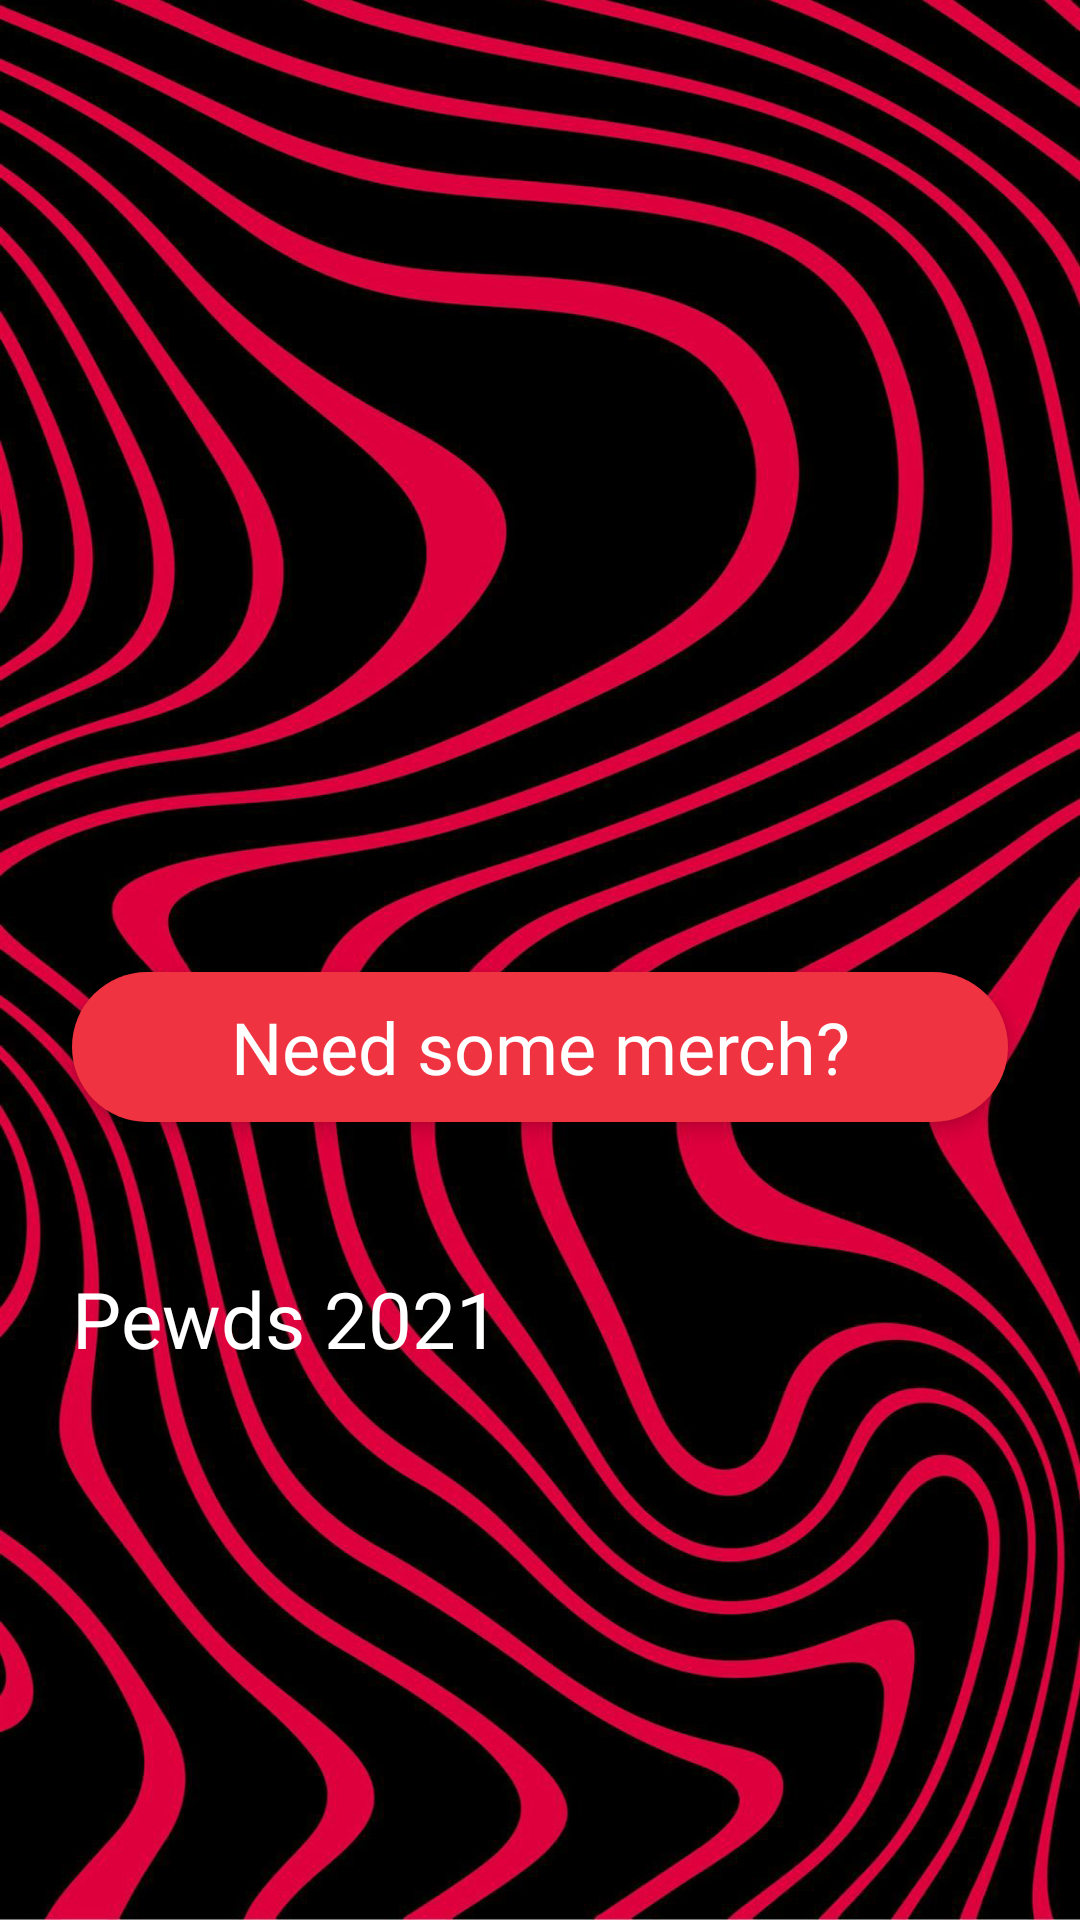

Reconstruct the res/layout file that produces this screen, plus the resources it refers to.
<!-- AndroidManifest.xml: application theme Theme.PewDiePieTV -->
<!-- res/layout/fragment_home.xml -->
<?xml version="1.0" encoding="utf-8"?>
<androidx.constraintlayout.widget.ConstraintLayout xmlns:android="http://schemas.android.com/apk/res/android"
    xmlns:app="http://schemas.android.com/apk/res-auto"
    xmlns:tools="http://schemas.android.com/tools"
    android:layout_width="match_parent"
    android:layout_height="match_parent"
    tools:context=".ui.home.HomeFragment">


 <androidx.core.widget.NestedScrollView
     android:elevation="1dp"
     android:layout_width="match_parent"
     android:layout_height="match_parent">

  <androidx.constraintlayout.widget.ConstraintLayout
      android:layout_width="match_parent"
      android:layout_height="wrap_content">

   <androidx.viewpager2.widget.ViewPager2
       android:id="@+id/vpFeatured"
       android:layout_width="match_parent"
       android:layout_height="300dp"
       app:layout_constraintTop_toTopOf="parent"
       app:layout_constraintStart_toStartOf="parent"
       app:layout_constraintEnd_toEndOf="parent"/>

   <TextView
       android:id="@+id/tvBtnGoToMerch"
       android:layout_width="match_parent"
       android:layout_height="50dp"
       android:layout_marginStart="24dp"
       android:layout_marginEnd="24dp"
       android:elevation="4dp"
       android:layout_marginTop="24dp"
       android:text="@string/need_some_merch"
       android:textColor="@color/white"
       android:gravity="center"
       app:layout_constraintTop_toBottomOf="@id/vpFeatured"
       android:background="@drawable/featured_button_bg"
       android:textSize="24sp"
       android:fontFamily="@font/feastbb"/>

   <TextView
       android:id="@+id/tvPewds2021"
       android:layout_width="match_parent"
       android:layout_height="wrap_content"
       android:text="@string/pewds_2021"
       android:layout_marginStart="24dp"
       android:layout_marginTop="48dp"
       android:textColor="@color/white"
       android:fontFamily="@font/feastbb"
       android:textSize="26sp"
       app:layout_constraintTop_toBottomOf="@id/tvBtnGoToMerch"/>

   <androidx.recyclerview.widget.RecyclerView
       android:id="@+id/rv2021"
       app:layout_constraintTop_toBottomOf="@id/tvPewds2021"
       android:layout_marginTop="12dp"
       android:layout_width="match_parent"
       android:layout_height="wrap_content"/>






  </androidx.constraintlayout.widget.ConstraintLayout>
 </androidx.core.widget.NestedScrollView>

 <ImageView
     android:layout_width="match_parent"
     android:layout_height="match_parent"
     android:scaleType="fitXY"
     android:src="@drawable/img_splash_background"/>


</androidx.constraintlayout.widget.ConstraintLayout>
<!-- resources referenced by this layout -->
<resources>
  <color name="white">#FFFFFFFF</color>
  <!-- drawable featured_button_bg (drawable) -->
  <?xml version="1.0" encoding="utf-8"?>
  <shape xmlns:android="http://schemas.android.com/apk/res/android">
  
      <solid android:color="@color/red_light"/>
      <corners android:radius="25dp"/>
  
  </shape>
  <!-- drawable img_splash_background: jpg bitmap (drawable, 910469 bytes) -->
  <string name="need_some_merch">Need some merch?</string>
  <string name="pewds_2021">Pewds 2021</string>
  <style name="Theme.PewDiePieTV" parent="Theme.MaterialComponents.DayNight.DarkActionBar">
          
          <item name="colorPrimary">@color/purple_500</item>
          <item name="colorPrimaryVariant">@color/black</item>
          <item name="colorOnPrimary">@color/white</item>
          
          <item name="colorSecondary">@color/teal_200</item>
          <item name="colorSecondaryVariant">@color/teal_700</item>
          <item name="colorOnSecondary">@color/black</item>
          
          <item name="android:statusBarColor" tools:targetApi="l">?attr/colorPrimaryVariant</item>
          
      </style>
  <color name="red_light">#ef3340</color>
  <color name="purple_500">#FF6200EE</color>
  <color name="black">#FF000000</color>
  <color name="teal_200">#FF03DAC5</color>
  <color name="teal_700">#FF018786</color>
</resources>
